Run: headless pygame with SDL's dummy video driver; simulated clock (each Clock.tick advances the game by its frame time, no real sleeping); random seed 0; keys injected as events and as key.get_pressed() state; no mouse input.
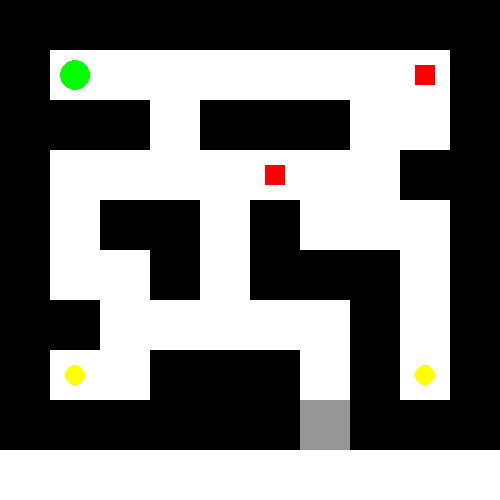
Frame 1 of 4 · flips 1–60 · no input
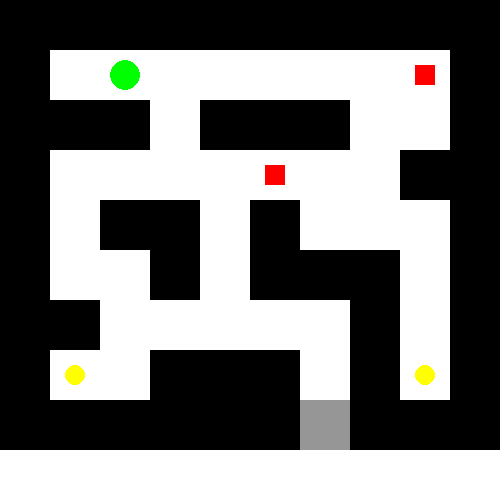
Frame 2 of 4 · flips 61–180 · tapped SPACE, RETURN · held RIGHT (→), D
Frame 3 of 4 · flips 181–300 · held DOWN (↓), S · screen unchanged from frame 2, image omitted
Frame 4 of 4 · flips 301–420 · held LEFT (←), A, UP (↑), W · screen same as frame 1, image omitted

The pygame program that drew these frames:

import pygame

pygame.init()

# Definições da tela
LARGURA, ALTURA = 500, 500
TAMANHO_BLOCO = 50
tela = pygame.display.set_mode((LARGURA, ALTURA))
pygame.display.set_caption("DungeonMind - Explorador de Masmorra")
clock = pygame.time.Clock()

# Cores
BRANCO = (255, 255, 255)
PRETO = (0, 0, 0)
VERDE = (0, 255, 0)
VERMELHO = (255, 0, 0)
AMARELO = (255, 255, 0)
CINZA = (150, 150, 150)
LARANJA = (255,69,0)

pygame.font.init()
fonte = pygame.font.Font(None, 36)  # Define o tamanho do texto

mensagem = ""
contador_mensagem = 0

def exibir_mensagem(texto):
    global mensagem, contador_mensagem
    mensagem = texto
    contador_mensagem = 50  # Define tempo de exibição

def desenhar_texto():
    if mensagem:
        texto_renderizado = fonte.render(mensagem, True, (LARANJA))
        tela.blit(texto_renderizado, (10, ALTURA - 40))  # Exibe no canto inferior esquerdo

# Mapa fixo
mapa = [
    [1, 1, 1, 1, 1, 1, 1, 1, 1, 1],
    [1, 5, 0, 0, 0, 0, 0, 0, 3, 1],
    [1, 1, 1, 0, 1, 1, 1, 0, 0, 1],
    [1, 0, 0, 0, 0, 3, 0, 0, 1, 1],
    [1, 0, 1, 1, 0, 1, 0, 0, 0, 1],
    [1, 0, 0, 1, 0, 1, 1, 1, 0, 1],
    [1, 1, 0, 0, 0, 0, 0, 1, 0, 1],
    [1, 2, 0, 1, 1, 1, 0, 1, 2, 1],
    [1, 1, 1, 1, 1, 1, 6, 1, 1, 1]
]

# Encontra posição inicial do jogador
for linha in range(len(mapa)):
    for coluna in range(len(mapa[linha])):
        if mapa[linha][coluna] == 5:
            jogador_x, jogador_y = coluna, linha
            mapa[linha][coluna] = 0 

# Função para desenhar o mapa
def desenhar_mapa():
    tela.fill(BRANCO)
    for linha in range(len(mapa)):
        for coluna in range(len(mapa[linha])):
            x = coluna * TAMANHO_BLOCO
            y = linha * TAMANHO_BLOCO

            if mapa[linha][coluna] == 1:
                pygame.draw.rect(tela, PRETO, (x, y, TAMANHO_BLOCO, TAMANHO_BLOCO))
            elif mapa[linha][coluna] == 2:
                pygame.draw.circle(tela, AMARELO, (x + 25, y + 25), 10)  # Tesouro
            elif mapa[linha][coluna] == 3:
                pygame.draw.rect(tela, VERMELHO, (x + 15, y + 15, 20, 20))  # Armadilha
            elif mapa[linha][coluna] == 6:
                pygame.draw.rect(tela, CINZA, (x, y, TAMANHO_BLOCO, TAMANHO_BLOCO))  # Inimigo

# Função para mover o jogador
def mover_jogador(dx, dy):
    global jogador_x, jogador_y

    nova_x = jogador_x + dx
    nova_y = jogador_y + dy

    # Verifica se o movimento é permitido
    if 0 <= nova_x < len(mapa[0]) and 0 <= nova_y < len(mapa) and mapa[nova_y][nova_x] != 1:
        jogador_x, jogador_y = nova_x, nova_y

        # Interação com tesouros e armadilhas
        if mapa[jogador_y][jogador_x] == 2:
            print("💰 Pegou um tesouro!")
            exibir_mensagem("Você encontrou um tesouro!")
            mapa[jogador_y][jogador_x] = 0
        elif mapa[jogador_y][jogador_x] == 3:
            print("☠️ Caiu em uma armadilha!")
            exibir_mensagem("Você caiu em uma armadilha!")
            mapa[jogador_y][jogador_x] = 0
        

# Loop principal
rodando = True
while rodando:
    clock.tick(10)

    # Captura eventos
    for evento in pygame.event.get():
        if evento.type == pygame.QUIT:
            rodando = False
        elif evento.type == pygame.KEYDOWN:
            if evento.key == pygame.K_UP:
                mover_jogador(0, -1)
            if evento.key == pygame.K_DOWN:
                mover_jogador(0, 1)
            if evento.key == pygame.K_LEFT:
                mover_jogador(-1, 0)
            if evento.key == pygame.K_RIGHT:
                mover_jogador(1, 0)
            if mapa[jogador_y][jogador_x] == 6:
                print("✅ Você encontrou a saída!")
                exibir_mensagem("Você encontrou a saída!")
                #rodando = False
                
    # Desenha o jogo
    desenhar_mapa()

    # Desenha o jogador
    pygame.draw.circle(tela, VERDE, (jogador_x * TAMANHO_BLOCO + 25, jogador_y * TAMANHO_BLOCO + 25), 15)
    
    # Reduz tempo de exibição da mensagem
    if contador_mensagem > 0:
        contador_mensagem -= 1
    else:
        mensagem = ""

    desenhar_texto()
    pygame.display.flip()

pygame.quit()
